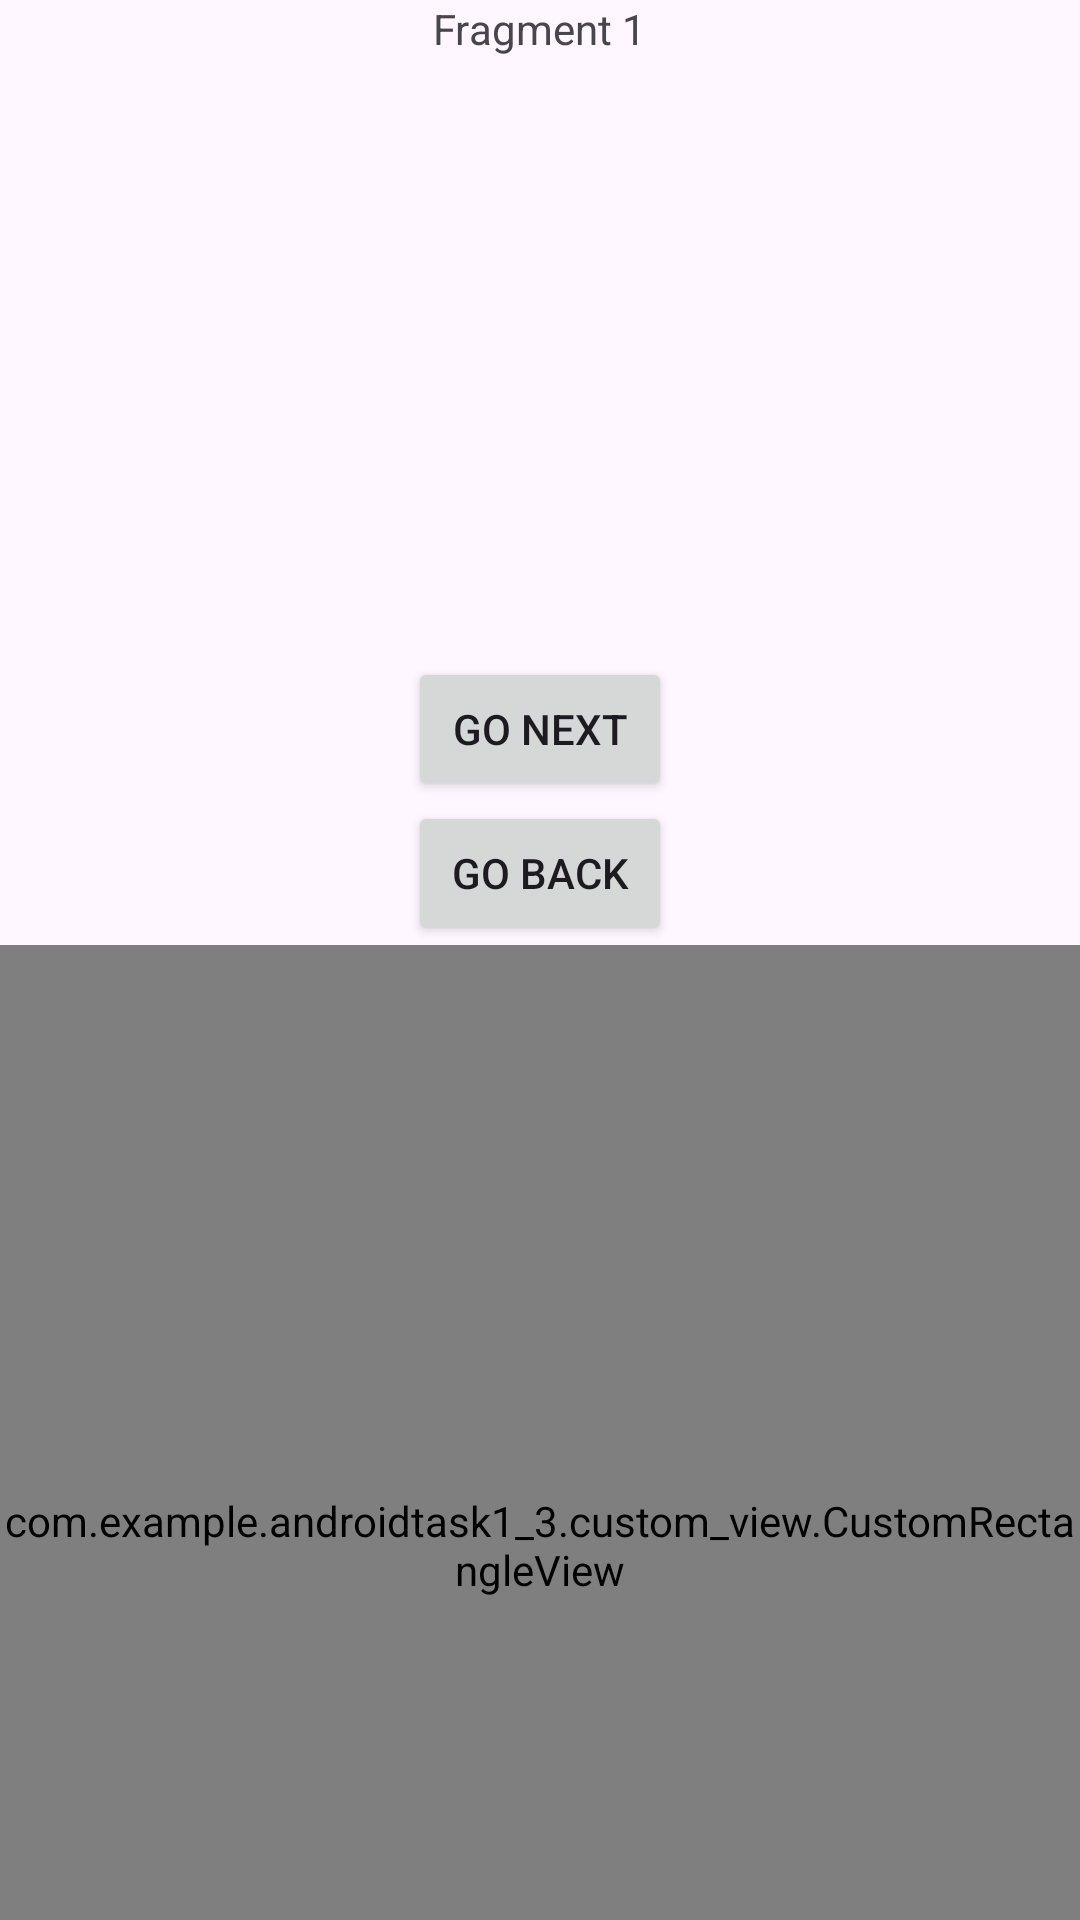

Layout XML and referenced resources for this Android screen:
<!-- AndroidManifest.xml: application theme Theme.AndroidTask13 -->
<!-- res/layout/fragment_1.xml -->
<?xml version="1.0" encoding="utf-8"?>
<LinearLayout xmlns:android="http://schemas.android.com/apk/res/android"
    xmlns:tools="http://schemas.android.com/tools"
    android:layout_width="match_parent"
    android:layout_height="match_parent"
    android:orientation="vertical"
    tools:context=".fragments.Fragment1">

    <TextView
        android:layout_width="wrap_content"
        android:layout_height="wrap_content"
        android:layout_gravity="center"
        android:text="Fragment 1"/>

    <Button
        android:id="@+id/go_next"
        android:layout_width="wrap_content"
        android:layout_height="wrap_content"
        android:layout_gravity="center"
        android:text="Go Next"
        android:layout_marginTop="200dp"/>
    <Button
        android:id="@+id/go_back"
        android:layout_width="wrap_content"
        android:layout_height="wrap_content"
        android:layout_gravity="center"
        android:text="Go Back"/>

    <com.example.androidtask1_3.custom_view.CustomRectangleView
        android:id="@+id/customRectangleView"
        android:layout_width="match_parent"
        android:layout_height="400dp"
        android:background="#FFF"/>


</LinearLayout>
<!-- resources referenced by this layout -->
<resources>
  <style name="Theme.AndroidTask13" parent="Base.Theme.AndroidTask13" />
  <style name="Base.Theme.AndroidTask13" parent="Theme.Material3.DayNight.NoActionBar">
          
          
      </style>
</resources>
